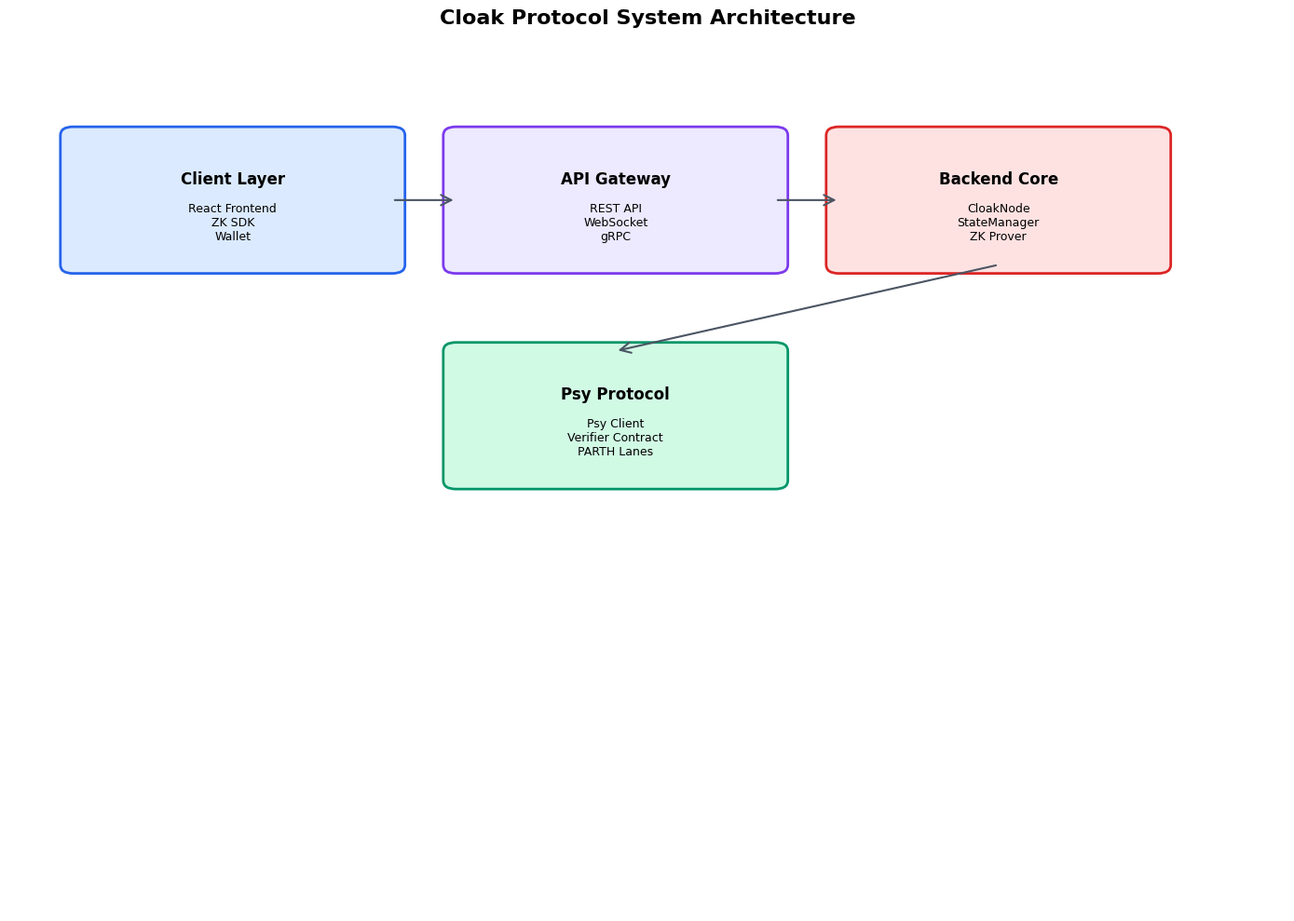
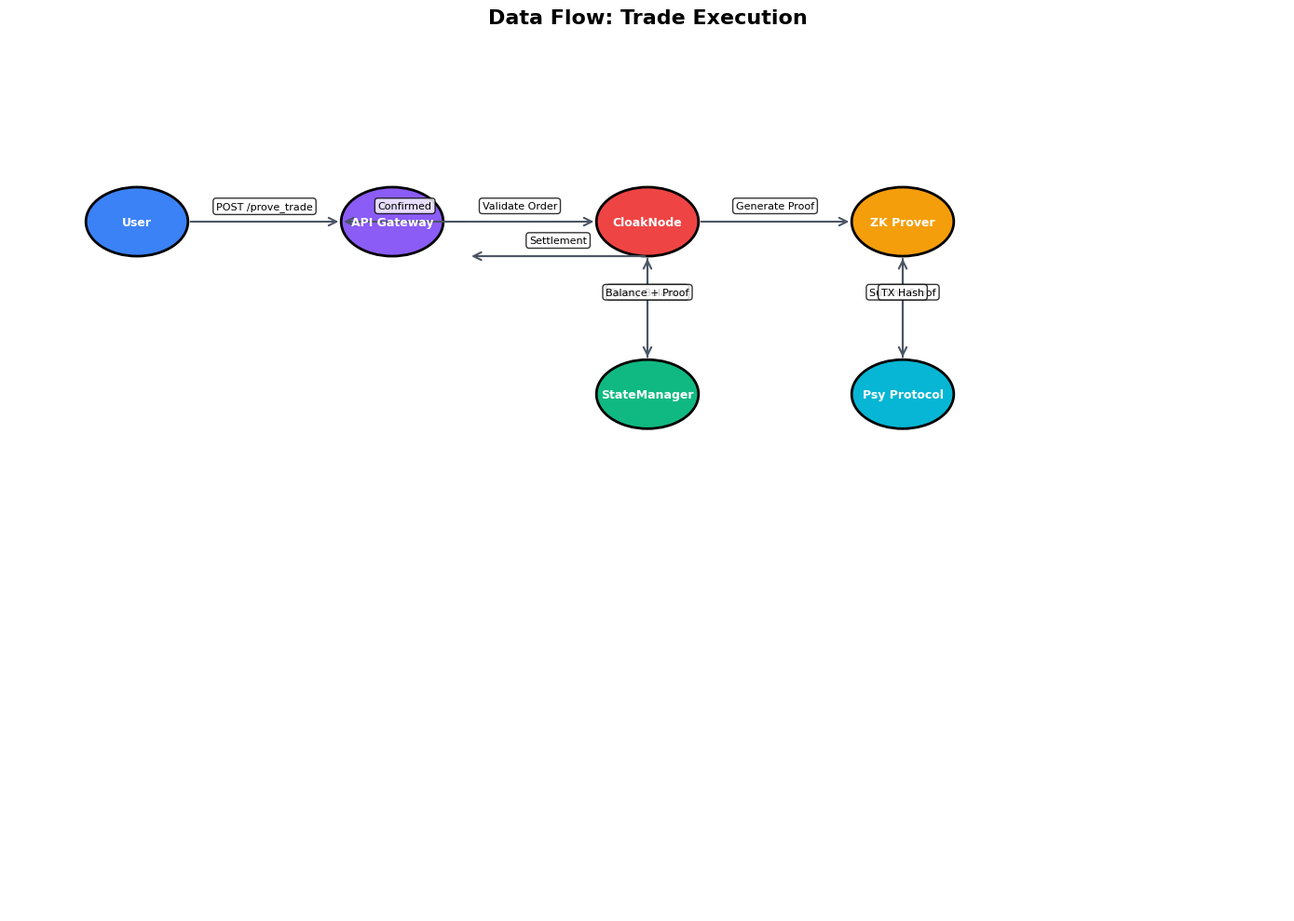
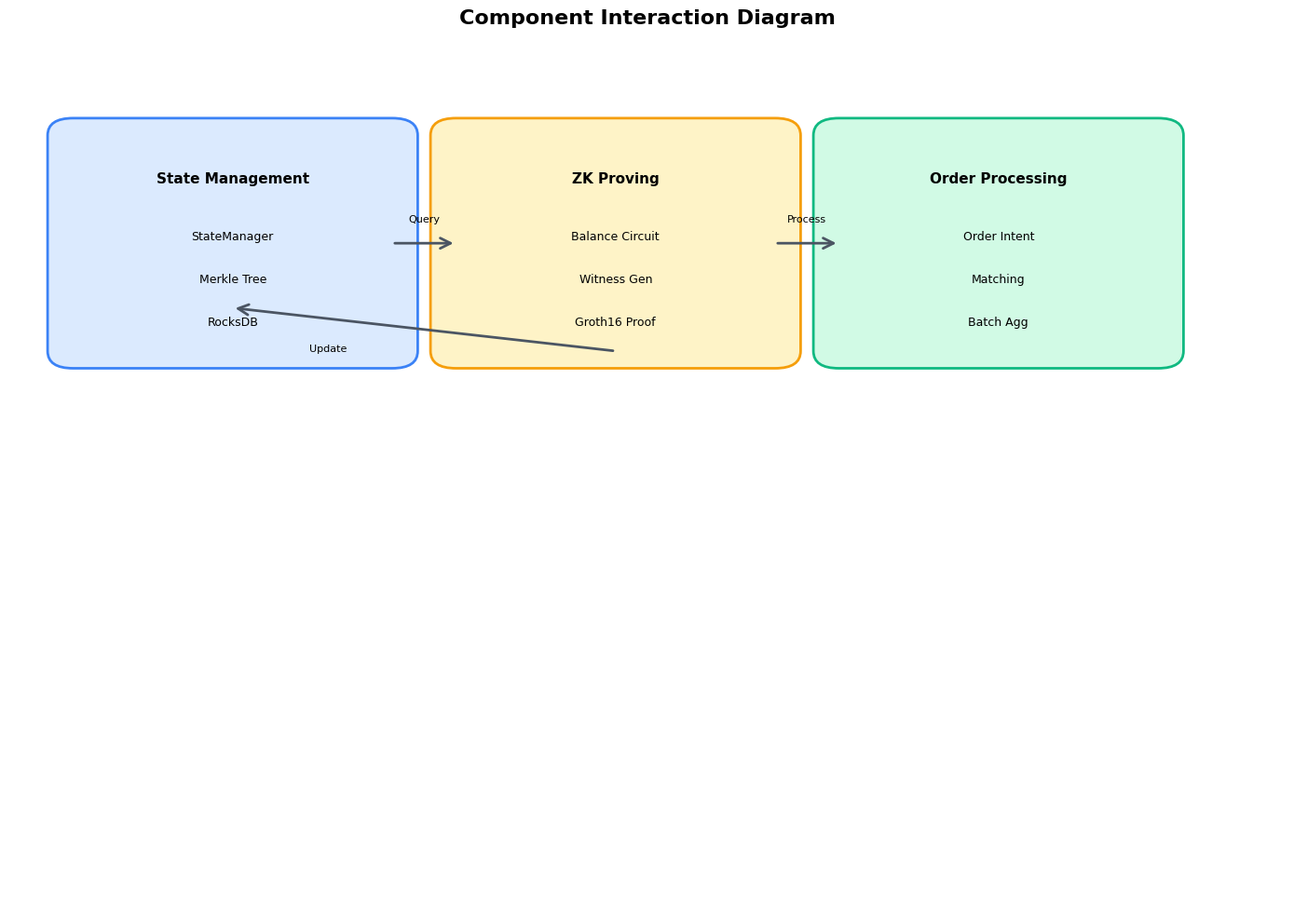
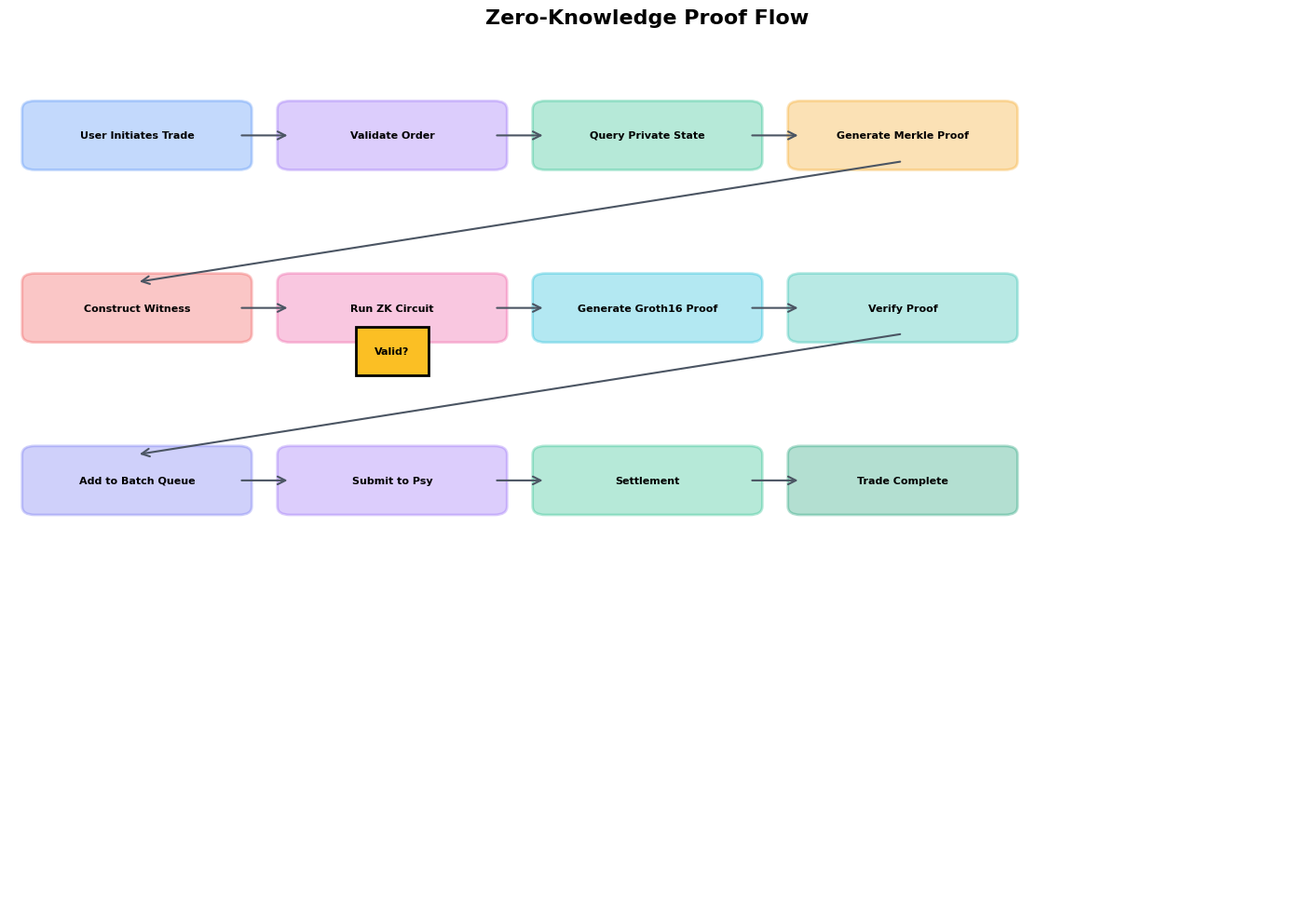
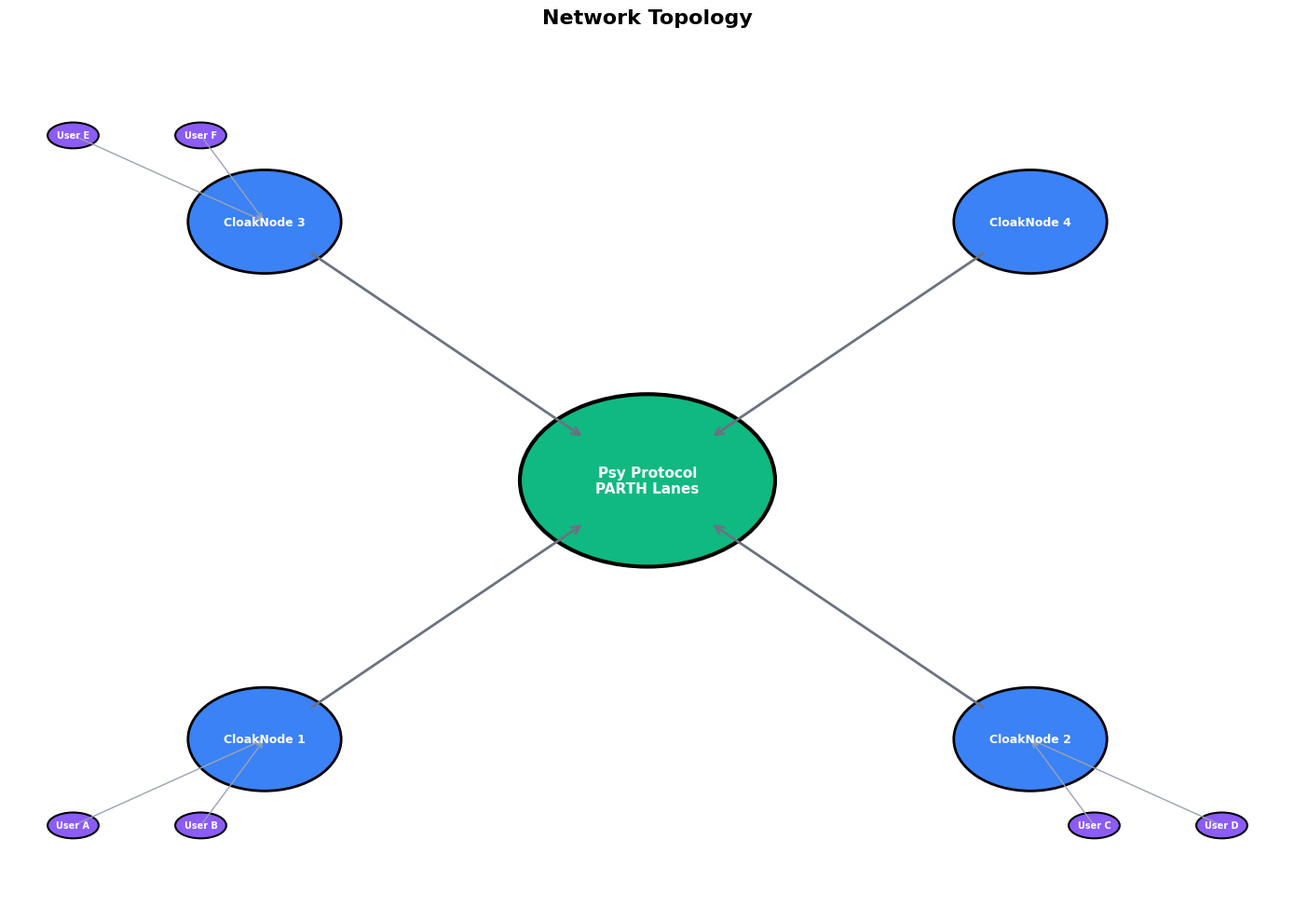
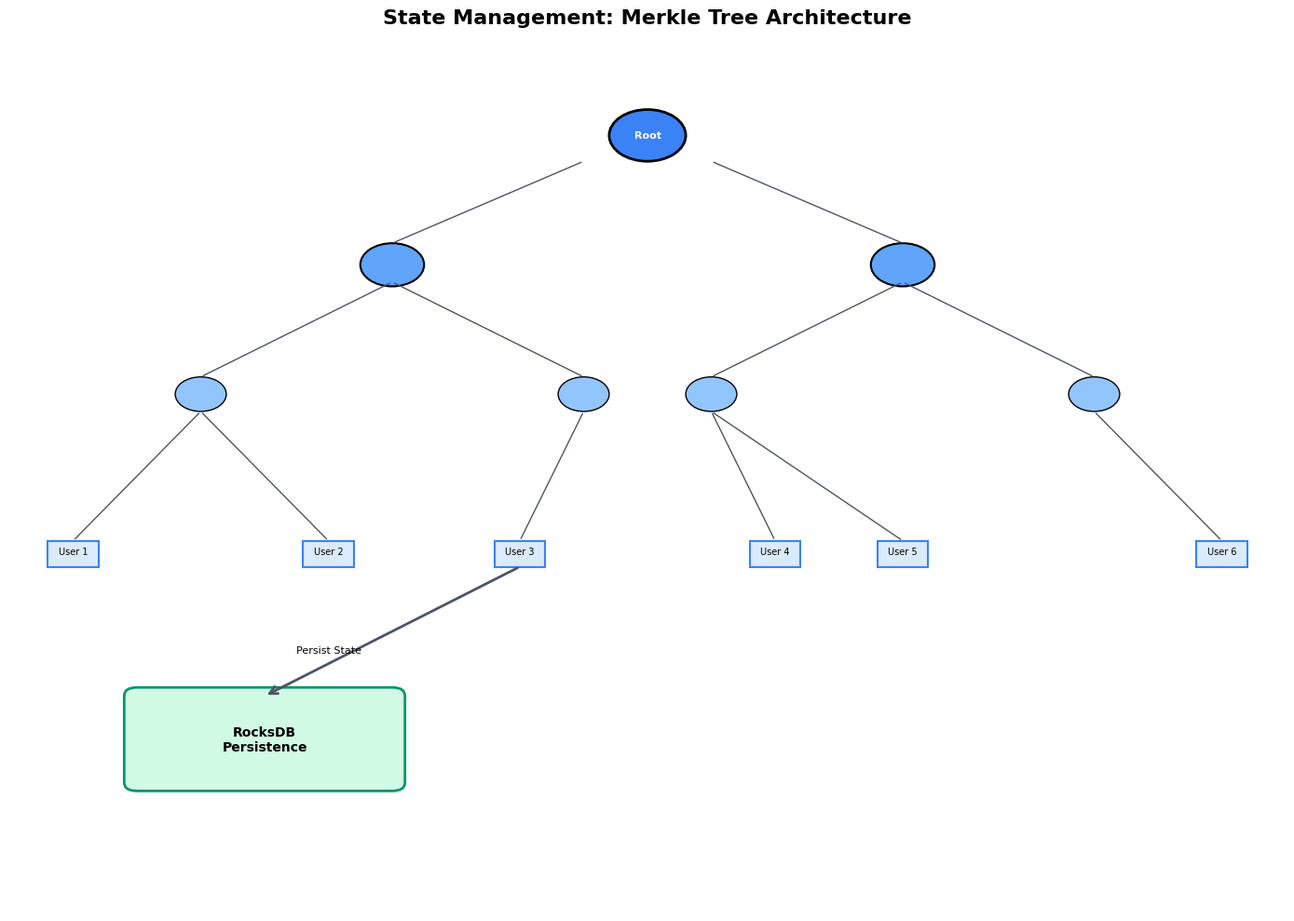
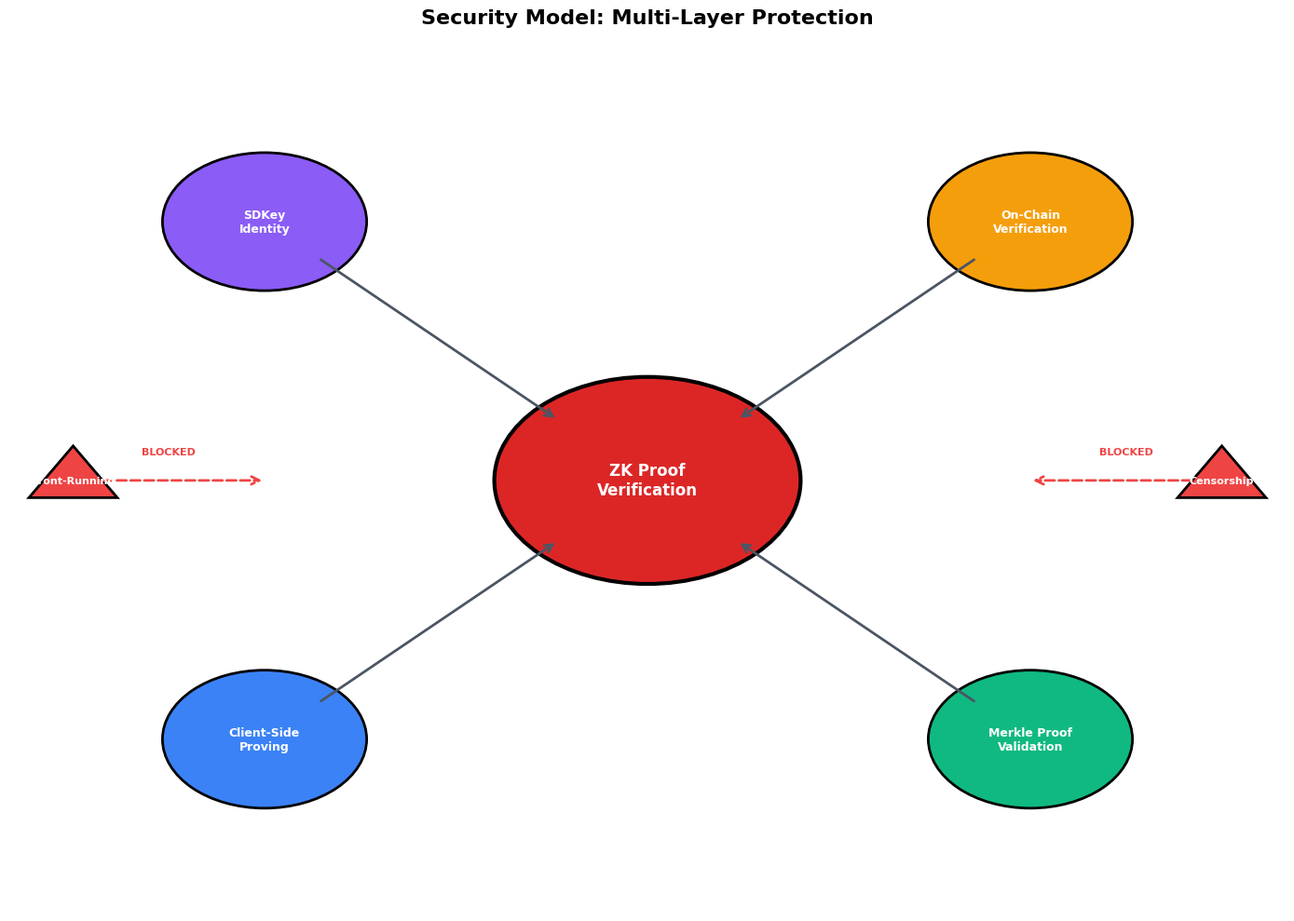
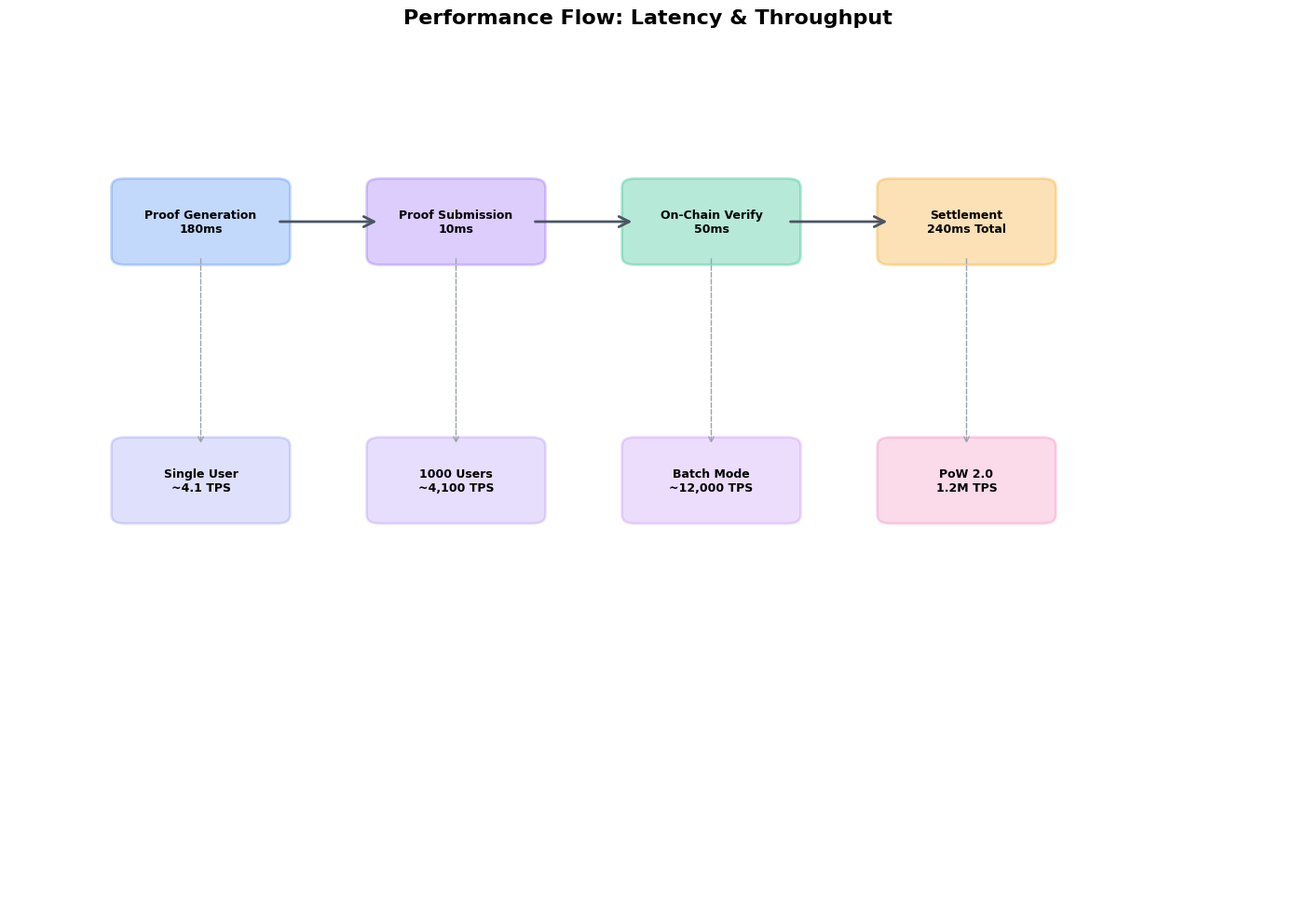
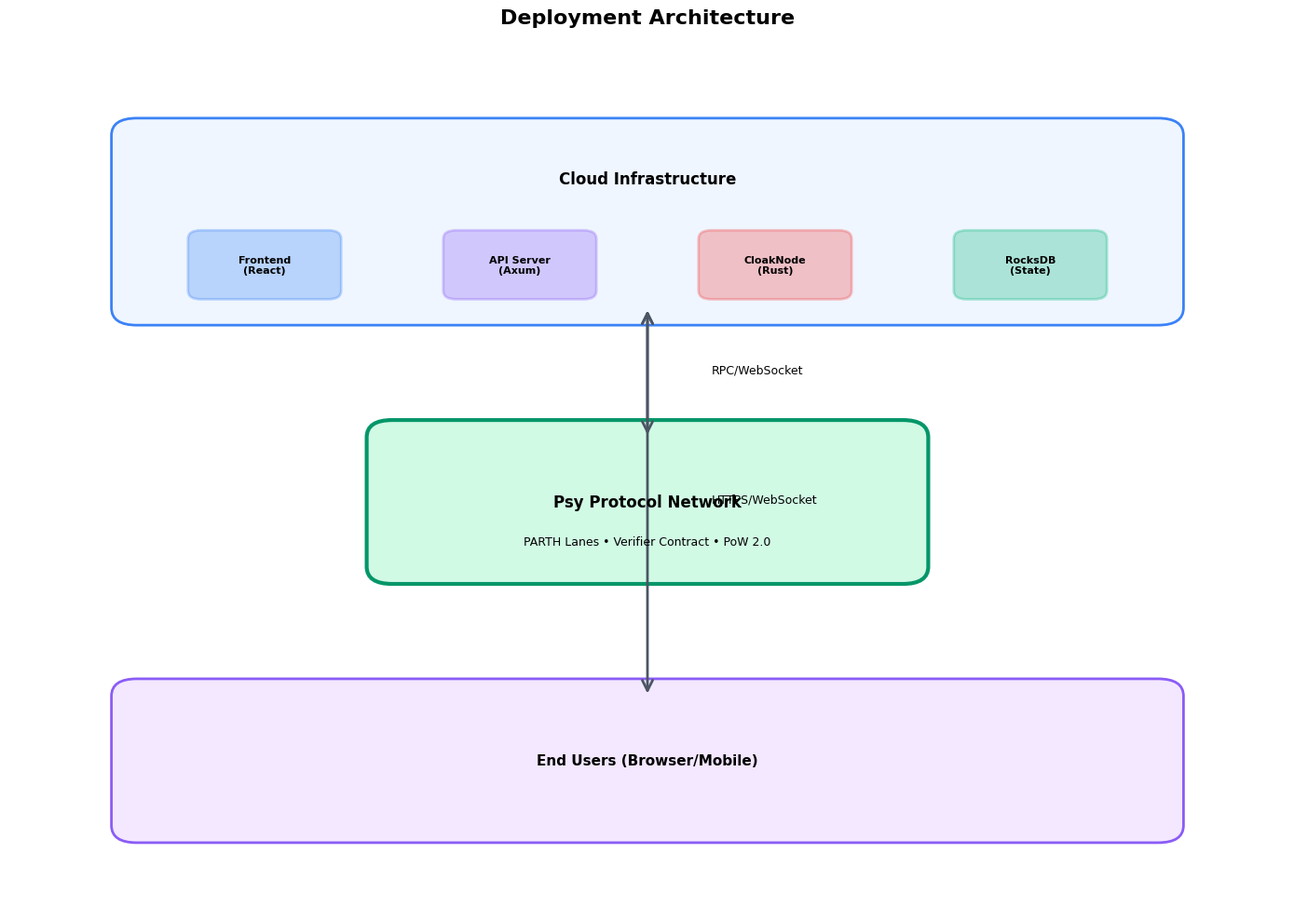

Write Python code to recreate these figures, in order.
#!/usr/bin/env python3
"""
Generate technical diagrams for Cloak Protocol README
Converts Mermaid diagrams to JPEG images using matplotlib and networkx
"""

import matplotlib.pyplot as plt
import matplotlib.patches as mpatches
from matplotlib.patches import FancyBboxPatch, FancyArrowPatch, Rectangle, Circle, Ellipse
import numpy as np
from PIL import Image, ImageDraw, ImageFont
import os

# Create images directory
os.makedirs('images', exist_ok=True)

# Set style
plt.style.use('default')
plt.rcParams['figure.facecolor'] = 'white'
plt.rcParams['axes.facecolor'] = 'white'
plt.rcParams['font.size'] = 10
plt.rcParams['font.family'] = 'sans-serif'

def create_system_architecture():
    """Create System Architecture Diagram"""
    fig, ax = plt.subplots(1, 1, figsize=(14, 10))
    ax.set_xlim(0, 10)
    ax.set_ylim(0, 10)
    ax.axis('off')
    
    # Client Layer
    client_box = FancyBboxPatch((0.5, 7.5), 2.5, 1.5, boxstyle="round,pad=0.1", 
                                edgecolor='#2563eb', facecolor='#dbeafe', linewidth=2)
    ax.add_patch(client_box)
    ax.text(1.75, 8.5, 'Client Layer', ha='center', va='center', fontsize=12, weight='bold')
    ax.text(1.75, 8.0, 'React Frontend\nZK SDK\nWallet', ha='center', va='center', fontsize=9)
    
    # API Gateway Layer
    api_box = FancyBboxPatch((3.5, 7.5), 2.5, 1.5, boxstyle="round,pad=0.1",
                            edgecolor='#7c3aed', facecolor='#ede9fe', linewidth=2)
    ax.add_patch(api_box)
    ax.text(4.75, 8.5, 'API Gateway', ha='center', va='center', fontsize=12, weight='bold')
    ax.text(4.75, 8.0, 'REST API\nWebSocket\ngRPC', ha='center', va='center', fontsize=9)
    
    # Backend Core
    backend_box = FancyBboxPatch((6.5, 7.5), 2.5, 1.5, boxstyle="round,pad=0.1",
                                edgecolor='#dc2626', facecolor='#fee2e2', linewidth=2)
    ax.add_patch(backend_box)
    ax.text(7.75, 8.5, 'Backend Core', ha='center', va='center', fontsize=12, weight='bold')
    ax.text(7.75, 8.0, 'CloakNode\nStateManager\nZK Prover', ha='center', va='center', fontsize=9)
    
    # Psy Protocol Layer
    psy_box = FancyBboxPatch((3.5, 5.0), 2.5, 1.5, boxstyle="round,pad=0.1",
                            edgecolor='#059669', facecolor='#d1fae5', linewidth=2)
    ax.add_patch(psy_box)
    ax.text(4.75, 6.0, 'Psy Protocol', ha='center', va='center', fontsize=12, weight='bold')
    ax.text(4.75, 5.5, 'Psy Client\nVerifier Contract\nPARTH Lanes', ha='center', va='center', fontsize=9)
    
    # Arrows
    arrow1 = FancyArrowPatch((3.0, 8.25), (3.5, 8.25), arrowstyle='->', 
                            mutation_scale=20, color='#4b5563', linewidth=1.5)
    ax.add_patch(arrow1)
    
    arrow2 = FancyArrowPatch((6.0, 8.25), (6.5, 8.25), arrowstyle='->',
                            mutation_scale=20, color='#4b5563', linewidth=1.5)
    ax.add_patch(arrow2)
    
    arrow3 = FancyArrowPatch((7.75, 7.5), (4.75, 6.5), arrowstyle='->',
                            mutation_scale=20, color='#4b5563', linewidth=1.5)
    ax.add_patch(arrow3)
    
    ax.set_title('Cloak Protocol System Architecture', fontsize=16, weight='bold', pad=20)
    plt.tight_layout()
    plt.savefig('images/system-architecture.jpg', dpi=150, bbox_inches='tight', format='jpeg')
    plt.close()

def create_data_flow():
    """Create Data Flow: Trade Execution Diagram"""
    fig, ax = plt.subplots(1, 1, figsize=(14, 10))
    ax.set_xlim(0, 10)
    ax.set_ylim(0, 10)
    ax.axis('off')
    
    # Participants
    participants = [
        ('User', 1.0, 8.0, '#3b82f6'),
        ('API Gateway', 3.0, 8.0, '#8b5cf6'),
        ('CloakNode', 5.0, 8.0, '#ef4444'),
        ('ZK Prover', 7.0, 8.0, '#f59e0b'),
        ('StateManager', 5.0, 6.0, '#10b981'),
        ('Psy Protocol', 7.0, 6.0, '#06b6d4'),
    ]
    
    for name, x, y, color in participants:
        circle = Circle((x, y), 0.4, color=color, ec='black', linewidth=2)
        ax.add_patch(circle)
        ax.text(x, y, name, ha='center', va='center', fontsize=9, weight='bold', color='white')
    
    # Flow arrows with labels
    flows = [
        ((1.4, 8.0), (2.6, 8.0), 'POST /prove_trade'),
        ((3.4, 8.0), (4.6, 8.0), 'Validate Order'),
        ((5.0, 7.6), (5.0, 6.4), 'Query Balance'),
        ((5.0, 6.4), (5.0, 7.6), 'Balance + Proof'),
        ((5.4, 8.0), (6.6, 8.0), 'Generate Proof'),
        ((7.0, 7.6), (7.0, 6.4), 'Submit Proof'),
        ((7.0, 6.4), (7.0, 7.6), 'TX Hash'),
        ((5.0, 7.6), (3.6, 7.6), 'Settlement'),
        ((3.6, 8.0), (2.6, 8.0), 'Confirmed'),
    ]
    
    for (x1, y1), (x2, y2), label in flows:
        arrow = FancyArrowPatch((x1, y1), (x2, y2), arrowstyle='->',
                               mutation_scale=15, color='#4b5563', linewidth=1.5)
        ax.add_patch(arrow)
        mid_x, mid_y = (x1 + x2) / 2, (y1 + y2) / 2
        ax.text(mid_x, mid_y + 0.15, label, ha='center', fontsize=8, 
               bbox=dict(boxstyle='round,pad=0.3', facecolor='white', alpha=0.8))
    
    ax.set_title('Data Flow: Trade Execution', fontsize=16, weight='bold', pad=20)
    plt.tight_layout()
    plt.savefig('images/data-flow-trade.jpg', dpi=150, bbox_inches='tight', format='jpeg')
    plt.close()

def create_component_interaction():
    """Create Component Interaction Diagram"""
    fig, ax = plt.subplots(1, 1, figsize=(14, 10))
    ax.set_xlim(0, 10)
    ax.set_ylim(0, 10)
    ax.axis('off')
    
    # State Management
    state_box = FancyBboxPatch((0.5, 6.5), 2.5, 2.5, boxstyle="round,pad=0.2",
                              edgecolor='#3b82f6', facecolor='#dbeafe', linewidth=2)
    ax.add_patch(state_box)
    ax.text(1.75, 8.5, 'State Management', ha='center', va='center', fontsize=11, weight='bold')
    ax.text(1.75, 7.8, 'StateManager', ha='center', fontsize=9)
    ax.text(1.75, 7.3, 'Merkle Tree', ha='center', fontsize=9)
    ax.text(1.75, 6.8, 'RocksDB', ha='center', fontsize=9)
    
    # ZK Proving
    zk_box = FancyBboxPatch((3.5, 6.5), 2.5, 2.5, boxstyle="round,pad=0.2",
                           edgecolor='#f59e0b', facecolor='#fef3c7', linewidth=2)
    ax.add_patch(zk_box)
    ax.text(4.75, 8.5, 'ZK Proving', ha='center', va='center', fontsize=11, weight='bold')
    ax.text(4.75, 7.8, 'Balance Circuit', ha='center', fontsize=9)
    ax.text(4.75, 7.3, 'Witness Gen', ha='center', fontsize=9)
    ax.text(4.75, 6.8, 'Groth16 Proof', ha='center', fontsize=9)
    
    # Order Processing
    order_box = FancyBboxPatch((6.5, 6.5), 2.5, 2.5, boxstyle="round,pad=0.2",
                              edgecolor='#10b981', facecolor='#d1fae5', linewidth=2)
    ax.add_patch(order_box)
    ax.text(7.75, 8.5, 'Order Processing', ha='center', va='center', fontsize=11, weight='bold')
    ax.text(7.75, 7.8, 'Order Intent', ha='center', fontsize=9)
    ax.text(7.75, 7.3, 'Matching', ha='center', fontsize=9)
    ax.text(7.75, 6.8, 'Batch Agg', ha='center', fontsize=9)
    
    # Interaction arrows
    arrow1 = FancyArrowPatch((3.0, 7.75), (3.5, 7.75), arrowstyle='->',
                            mutation_scale=20, color='#4b5563', linewidth=2)
    ax.add_patch(arrow1)
    ax.text(3.25, 8.0, 'Query', ha='center', fontsize=8)
    
    arrow2 = FancyArrowPatch((6.0, 7.75), (6.5, 7.75), arrowstyle='->',
                            mutation_scale=20, color='#4b5563', linewidth=2)
    ax.add_patch(arrow2)
    ax.text(6.25, 8.0, 'Process', ha='center', fontsize=8)
    
    arrow3 = FancyArrowPatch((4.75, 6.5), (1.75, 7.0), arrowstyle='->',
                            mutation_scale=20, color='#4b5563', linewidth=2)
    ax.add_patch(arrow3)
    ax.text(2.5, 6.5, 'Update', ha='center', fontsize=8)
    
    ax.set_title('Component Interaction Diagram', fontsize=16, weight='bold', pad=20)
    plt.tight_layout()
    plt.savefig('images/component-interaction.jpg', dpi=150, bbox_inches='tight', format='jpeg')
    plt.close()

def create_zk_proof_flow():
    """Create Zero-Knowledge Proof Flow Diagram"""
    fig, ax = plt.subplots(1, 1, figsize=(14, 10))
    ax.set_xlim(0, 10)
    ax.set_ylim(0, 10)
    ax.axis('off')
    
    # Flow boxes
    boxes = [
        ('User Initiates Trade', 1.0, 9.0, '#3b82f6'),
        ('Validate Order', 3.0, 9.0, '#8b5cf6'),
        ('Query Private State', 5.0, 9.0, '#10b981'),
        ('Generate Merkle Proof', 7.0, 9.0, '#f59e0b'),
        ('Construct Witness', 1.0, 7.0, '#ef4444'),
        ('Run ZK Circuit', 3.0, 7.0, '#ec4899'),
        ('Generate Groth16 Proof', 5.0, 7.0, '#06b6d4'),
        ('Verify Proof', 7.0, 7.0, '#14b8a6'),
        ('Add to Batch Queue', 1.0, 5.0, '#6366f1'),
        ('Submit to Psy', 3.0, 5.0, '#8b5cf6'),
        ('Settlement', 5.0, 5.0, '#10b981'),
        ('Trade Complete', 7.0, 5.0, '#059669'),
    ]
    
    for label, x, y, color in boxes:
        box = FancyBboxPatch((x-0.8, y-0.3), 1.6, 0.6, boxstyle="round,pad=0.1",
                            edgecolor=color, facecolor=color, alpha=0.3, linewidth=2)
        ax.add_patch(box)
        ax.text(x, y, label, ha='center', va='center', fontsize=8, weight='bold')
    
    # Flow arrows
    flow_paths = [
        ((1.8, 9.0), (2.2, 9.0)),
        ((3.8, 9.0), (4.2, 9.0)),
        ((5.8, 9.0), (6.2, 9.0)),
        ((7.0, 8.7), (1.0, 7.3)),
        ((1.8, 7.0), (2.2, 7.0)),
        ((3.8, 7.0), (4.2, 7.0)),
        ((5.8, 7.0), (6.2, 7.0)),
        ((7.0, 6.7), (1.0, 5.3)),
        ((1.8, 5.0), (2.2, 5.0)),
        ((3.8, 5.0), (4.2, 5.0)),
        ((5.8, 5.0), (6.2, 5.0)),
    ]
    
    for (x1, y1), (x2, y2) in flow_paths:
        arrow = FancyArrowPatch((x1, y1), (x2, y2), arrowstyle='->',
                               mutation_scale=15, color='#4b5563', linewidth=1.5)
        ax.add_patch(arrow)
    
    # Decision diamond
    diamond = mpatches.RegularPolygon((3.0, 6.5), 4, radius=0.4, 
                                     orientation=np.pi/4, color='#fbbf24', ec='black', linewidth=2)
    ax.add_patch(diamond)
    ax.text(3.0, 6.5, 'Valid?', ha='center', va='center', fontsize=8, weight='bold')
    
    ax.set_title('Zero-Knowledge Proof Flow', fontsize=16, weight='bold', pad=20)
    plt.tight_layout()
    plt.savefig('images/zk-proof-flow.jpg', dpi=150, bbox_inches='tight', format='jpeg')
    plt.close()

def create_network_topology():
    """Create Network Topology Diagram"""
    fig, ax = plt.subplots(1, 1, figsize=(14, 10))
    ax.set_xlim(0, 10)
    ax.set_ylim(0, 10)
    ax.axis('off')
    
    # Central Psy Protocol
    psy_circle = Circle((5.0, 5.0), 1.0, color='#10b981', ec='black', linewidth=3)
    ax.add_patch(psy_circle)
    ax.text(5.0, 5.0, 'Psy Protocol\nPARTH Lanes', ha='center', va='center', 
           fontsize=11, weight='bold', color='white')
    
    # Cloak Nodes
    nodes = [
        (2.0, 2.0, 'CloakNode 1'),
        (8.0, 2.0, 'CloakNode 2'),
        (2.0, 8.0, 'CloakNode 3'),
        (8.0, 8.0, 'CloakNode 4'),
    ]
    
    for x, y, label in nodes:
        node = Circle((x, y), 0.6, color='#3b82f6', ec='black', linewidth=2)
        ax.add_patch(node)
        ax.text(x, y, label, ha='center', va='center', fontsize=9, weight='bold', color='white')
        
        # Connection to Psy
        line = FancyArrowPatch((x + 0.5*np.cos(np.arctan2(5-y, 5-x)),
                               y + 0.5*np.sin(np.arctan2(5-y, 5-x))),
                              (5.0 - 0.7*np.cos(np.arctan2(5-y, 5-x)),
                               5.0 - 0.7*np.sin(np.arctan2(5-y, 5-x))),
                              arrowstyle='->', mutation_scale=15, color='#6b7280', linewidth=2)
        ax.add_patch(line)
    
    # Users
    users = [
        (0.5, 1.0, 'User A'),
        (1.5, 1.0, 'User B'),
        (8.5, 1.0, 'User C'),
        (9.5, 1.0, 'User D'),
        (0.5, 9.0, 'User E'),
        (1.5, 9.0, 'User F'),
    ]
    
    for x, y, label in users:
        user = Ellipse((x, y), 0.4, 0.3, color='#8b5cf6', ec='black', linewidth=1.5)
        ax.add_patch(user)
        ax.text(x, y, label, ha='center', va='center', fontsize=7, weight='bold', color='white')
        
        # Connection to nearest node
        nearest_node = min(nodes, key=lambda n: np.sqrt((n[0]-x)**2 + (n[1]-y)**2))
        line = FancyArrowPatch((x, y), (nearest_node[0], nearest_node[1]),
                              arrowstyle='->', mutation_scale=10, color='#9ca3af', linewidth=1)
        ax.add_patch(line)
    
    ax.set_title('Network Topology', fontsize=16, weight='bold', pad=20)
    plt.tight_layout()
    plt.savefig('images/network-topology.jpg', dpi=150, bbox_inches='tight', format='jpeg')
    plt.close()

def create_state_management():
    """Create State Management Architecture Diagram"""
    fig, ax = plt.subplots(1, 1, figsize=(14, 10))
    ax.set_xlim(0, 10)
    ax.set_ylim(0, 10)
    ax.axis('off')
    
    # Merkle Tree visualization
    # Root
    root = Circle((5.0, 9.0), 0.3, color='#3b82f6', ec='black', linewidth=2)
    ax.add_patch(root)
    ax.text(5.0, 9.0, 'Root', ha='center', va='center', fontsize=8, weight='bold', color='white')
    
    # Level 1
    for i, x in enumerate([3.0, 7.0]):
        node = Circle((x, 7.5), 0.25, color='#60a5fa', ec='black', linewidth=1.5)
        ax.add_patch(node)
        line = FancyArrowPatch((x, 7.75), (4.5 + i*1.0, 8.7), arrowstyle='-',
                              mutation_scale=10, color='#4b5563', linewidth=1)
        ax.add_patch(line)
    
    # Level 2
    for i, x in enumerate([1.5, 4.5, 5.5, 8.5]):
        node = Circle((x, 6.0), 0.2, color='#93c5fd', ec='black', linewidth=1)
        ax.add_patch(node)
        parent_x = 3.0 if i < 2 else 7.0
        line = FancyArrowPatch((x, 6.2), (parent_x, 7.3), arrowstyle='-',
                              mutation_scale=10, color='#4b5563', linewidth=1)
        ax.add_patch(line)
    
    # Leaves (User States)
    for i, x in enumerate([0.5, 2.5, 4.0, 6.0, 7.0, 9.5]):
        leaf = Rectangle((x-0.2, 4.0), 0.4, 0.3, color='#dbeafe', ec='#3b82f6', linewidth=1.5)
        ax.add_patch(leaf)
        ax.text(x, 4.15, f'User {i+1}', ha='center', fontsize=7)
        parent_x = [1.5, 1.5, 4.5, 5.5, 5.5, 8.5][i]
        line = FancyArrowPatch((x, 4.3), (parent_x, 5.8), arrowstyle='-',
                              mutation_scale=10, color='#4b5563', linewidth=1)
        ax.add_patch(line)
    
    # RocksDB
    db_box = FancyBboxPatch((1.0, 1.5), 2.0, 1.0, boxstyle="round,pad=0.1",
                           edgecolor='#059669', facecolor='#d1fae5', linewidth=2)
    ax.add_patch(db_box)
    ax.text(2.0, 2.0, 'RocksDB\nPersistence', ha='center', va='center', 
           fontsize=10, weight='bold')
    
    # Connection from tree to DB
    line = FancyArrowPatch((4.0, 4.0), (2.0, 2.5), arrowstyle='->',
                          mutation_scale=15, color='#4b5563', linewidth=2)
    ax.add_patch(line)
    ax.text(2.5, 3.0, 'Persist State', ha='center', fontsize=8)
    
    ax.set_title('State Management: Merkle Tree Architecture', fontsize=16, weight='bold', pad=20)
    plt.tight_layout()
    plt.savefig('images/state-management.jpg', dpi=150, bbox_inches='tight', format='jpeg')
    plt.close()

def create_security_model():
    """Create Security Model Diagram"""
    fig, ax = plt.subplots(1, 1, figsize=(14, 10))
    ax.set_xlim(0, 10)
    ax.set_ylim(0, 10)
    ax.axis('off')
    
    # Central Security Core
    core = Circle((5.0, 5.0), 1.2, color='#dc2626', ec='black', linewidth=3)
    ax.add_patch(core)
    ax.text(5.0, 5.0, 'ZK Proof\nVerification', ha='center', va='center',
           fontsize=12, weight='bold', color='white')
    
    # Security layers
    layers = [
        ('Client-Side\nProving', 2.0, 2.0, '#3b82f6'),
        ('Merkle Proof\nValidation', 8.0, 2.0, '#10b981'),
        ('SDKey\nIdentity', 2.0, 8.0, '#8b5cf6'),
        ('On-Chain\nVerification', 8.0, 8.0, '#f59e0b'),
    ]
    
    for label, x, y, color in layers:
        layer = Circle((x, y), 0.8, color=color, ec='black', linewidth=2)
        ax.add_patch(layer)
        ax.text(x, y, label, ha='center', va='center', fontsize=9, weight='bold', color='white')
        
        # Connection to core
        line = FancyArrowPatch((x + 0.6*np.cos(np.arctan2(5-y, 5-x)),
                               y + 0.6*np.sin(np.arctan2(5-y, 5-x))),
                              (5.0 - 1.0*np.cos(np.arctan2(5-y, 5-x)),
                               5.0 - 1.0*np.sin(np.arctan2(5-y, 5-x))),
                              arrowstyle='->', mutation_scale=15, color='#4b5563', linewidth=2)
        ax.add_patch(line)
    
    # Threats (outside)
    threats = [
        ('Front-Running', 0.5, 5.0, '#ef4444'),
        ('Censorship', 9.5, 5.0, '#ef4444'),
    ]
    
    for label, x, y, color in threats:
        threat = mpatches.RegularPolygon((x, y), 3, radius=0.4, 
                                        orientation=0, color=color, ec='black', linewidth=2)
        ax.add_patch(threat)
        ax.text(x, y, label, ha='center', va='center', fontsize=8, weight='bold', color='white')
        
        # Blocked arrow
        blocked_x = 2.0 if x < 5 else 8.0
        line = FancyArrowPatch((x, y), (blocked_x, y), arrowstyle='->',
                              mutation_scale=15, color='#ef4444', linewidth=2, linestyle='--')
        ax.add_patch(line)
        ax.text((x + blocked_x)/2, y + 0.3, 'BLOCKED', ha='center', fontsize=8, 
               weight='bold', color='#ef4444')
    
    ax.set_title('Security Model: Multi-Layer Protection', fontsize=16, weight='bold', pad=20)
    plt.tight_layout()
    plt.savefig('images/security-model.jpg', dpi=150, bbox_inches='tight', format='jpeg')
    plt.close()

def create_performance_flow():
    """Create Performance Flow Diagram"""
    fig, ax = plt.subplots(1, 1, figsize=(14, 10))
    ax.set_xlim(0, 10)
    ax.set_ylim(0, 10)
    ax.axis('off')
    
    # Performance stages
    stages = [
        ('Proof Generation\n180ms', 1.5, 8.0, '#3b82f6'),
        ('Proof Submission\n10ms', 3.5, 8.0, '#8b5cf6'),
        ('On-Chain Verify\n50ms', 5.5, 8.0, '#10b981'),
        ('Settlement\n240ms Total', 7.5, 8.0, '#f59e0b'),
    ]
    
    for label, x, y, color in stages:
        box = FancyBboxPatch((x-0.6, y-0.4), 1.2, 0.8, boxstyle="round,pad=0.1",
                            edgecolor=color, facecolor=color, alpha=0.3, linewidth=2)
        ax.add_patch(box)
        ax.text(x, y, label, ha='center', va='center', fontsize=9, weight='bold')
    
    # Flow arrows
    for i in range(len(stages) - 1):
        arrow = FancyArrowPatch((stages[i][1] + 0.6, stages[i][2]),
                               (stages[i+1][1] - 0.6, stages[i+1][2]),
                               arrowstyle='->', mutation_scale=20, color='#4b5563', linewidth=2)
        ax.add_patch(arrow)
    
    # Throughput metrics
    metrics = [
        ('Single User\n~4.1 TPS', 1.5, 5.0, '#6366f1'),
        ('1000 Users\n~4,100 TPS', 3.5, 5.0, '#8b5cf6'),
        ('Batch Mode\n~12,000 TPS', 5.5, 5.0, '#a855f7'),
        ('PoW 2.0\n1.2M TPS', 7.5, 5.0, '#ec4899'),
    ]
    
    for label, x, y, color in metrics:
        box = FancyBboxPatch((x-0.6, y-0.4), 1.2, 0.8, boxstyle="round,pad=0.1",
                            edgecolor=color, facecolor=color, alpha=0.2, linewidth=2)
        ax.add_patch(box)
        ax.text(x, y, label, ha='center', va='center', fontsize=9, weight='bold')
    
    # Connection lines
    for i in range(len(stages)):
        line = FancyArrowPatch((stages[i][1], stages[i][2] - 0.4),
                              (metrics[i][1], metrics[i][2] + 0.4),
                              arrowstyle='->', mutation_scale=10, color='#9ca3af', 
                              linewidth=1, linestyle='--')
        ax.add_patch(line)
    
    ax.set_title('Performance Flow: Latency & Throughput', fontsize=16, weight='bold', pad=20)
    plt.tight_layout()
    plt.savefig('images/performance-flow.jpg', dpi=150, bbox_inches='tight', format='jpeg')
    plt.close()

def create_deployment_architecture():
    """Create Deployment Architecture Diagram"""
    fig, ax = plt.subplots(1, 1, figsize=(14, 10))
    ax.set_xlim(0, 10)
    ax.set_ylim(0, 10)
    ax.axis('off')
    
    # Cloud/Infrastructure
    cloud_box = FancyBboxPatch((1.0, 7.0), 8.0, 2.0, boxstyle="round,pad=0.2",
                              edgecolor='#3b82f6', facecolor='#eff6ff', linewidth=2)
    ax.add_patch(cloud_box)
    ax.text(5.0, 8.5, 'Cloud Infrastructure', ha='center', va='center', 
           fontsize=12, weight='bold')
    
    # Services
    services = [
        ('Frontend\n(React)', 2.0, 7.5, '#3b82f6'),
        ('API Server\n(Axum)', 4.0, 7.5, '#8b5cf6'),
        ('CloakNode\n(Rust)', 6.0, 7.5, '#ef4444'),
        ('RocksDB\n(State)', 8.0, 7.5, '#10b981'),
    ]
    
    for label, x, y, color in services:
        box = FancyBboxPatch((x-0.5, y-0.3), 1.0, 0.6, boxstyle="round,pad=0.1",
                            edgecolor=color, facecolor=color, alpha=0.3, linewidth=2)
        ax.add_patch(box)
        ax.text(x, y, label, ha='center', va='center', fontsize=8, weight='bold')
    
    # Psy Protocol
    psy_box = FancyBboxPatch((3.0, 4.0), 4.0, 1.5, boxstyle="round,pad=0.2",
                            edgecolor='#059669', facecolor='#d1fae5', linewidth=3)
    ax.add_patch(psy_box)
    ax.text(5.0, 4.75, 'Psy Protocol Network', ha='center', va='center',
           fontsize=12, weight='bold')
    ax.text(5.0, 4.25, 'PARTH Lanes • Verifier Contract • PoW 2.0', ha='center', fontsize=9)
    
    # Connection
    line = FancyArrowPatch((5.0, 7.0), (5.0, 5.5), arrowstyle='<->',
                           mutation_scale=20, color='#4b5563', linewidth=2)
    ax.add_patch(line)
    ax.text(5.5, 6.25, 'RPC/WebSocket', ha='left', fontsize=9)
    
    # Users
    user_box = FancyBboxPatch((1.0, 1.0), 8.0, 1.5, boxstyle="round,pad=0.2",
                             edgecolor='#8b5cf6', facecolor='#f3e8ff', linewidth=2)
    ax.add_patch(user_box)
    ax.text(5.0, 1.75, 'End Users (Browser/Mobile)', ha='center', va='center',
           fontsize=11, weight='bold')
    
    # User connection
    line2 = FancyArrowPatch((5.0, 2.5), (5.0, 7.0), arrowstyle='<->',
                            mutation_scale=20, color='#4b5563', linewidth=2)
    ax.add_patch(line2)
    ax.text(5.5, 4.75, 'HTTPS/WebSocket', ha='left', fontsize=9)
    
    ax.set_title('Deployment Architecture', fontsize=16, weight='bold', pad=20)
    plt.tight_layout()
    plt.savefig('images/deployment-architecture.jpg', dpi=150, bbox_inches='tight', format='jpeg')
    plt.close()

if __name__ == '__main__':
    print("Generating technical diagrams...")
    create_system_architecture()
    print("✓ System Architecture")
    create_data_flow()
    print("✓ Data Flow: Trade Execution")
    create_component_interaction()
    print("✓ Component Interaction")
    create_zk_proof_flow()
    print("✓ Zero-Knowledge Proof Flow")
    create_network_topology()
    print("✓ Network Topology")
    create_state_management()
    print("✓ State Management Architecture")
    create_security_model()
    print("✓ Security Model")
    create_performance_flow()
    print("✓ Performance Flow")
    create_deployment_architecture()
    print("✓ Deployment Architecture")
    print("\nAll diagrams generated successfully in /images folder!")
